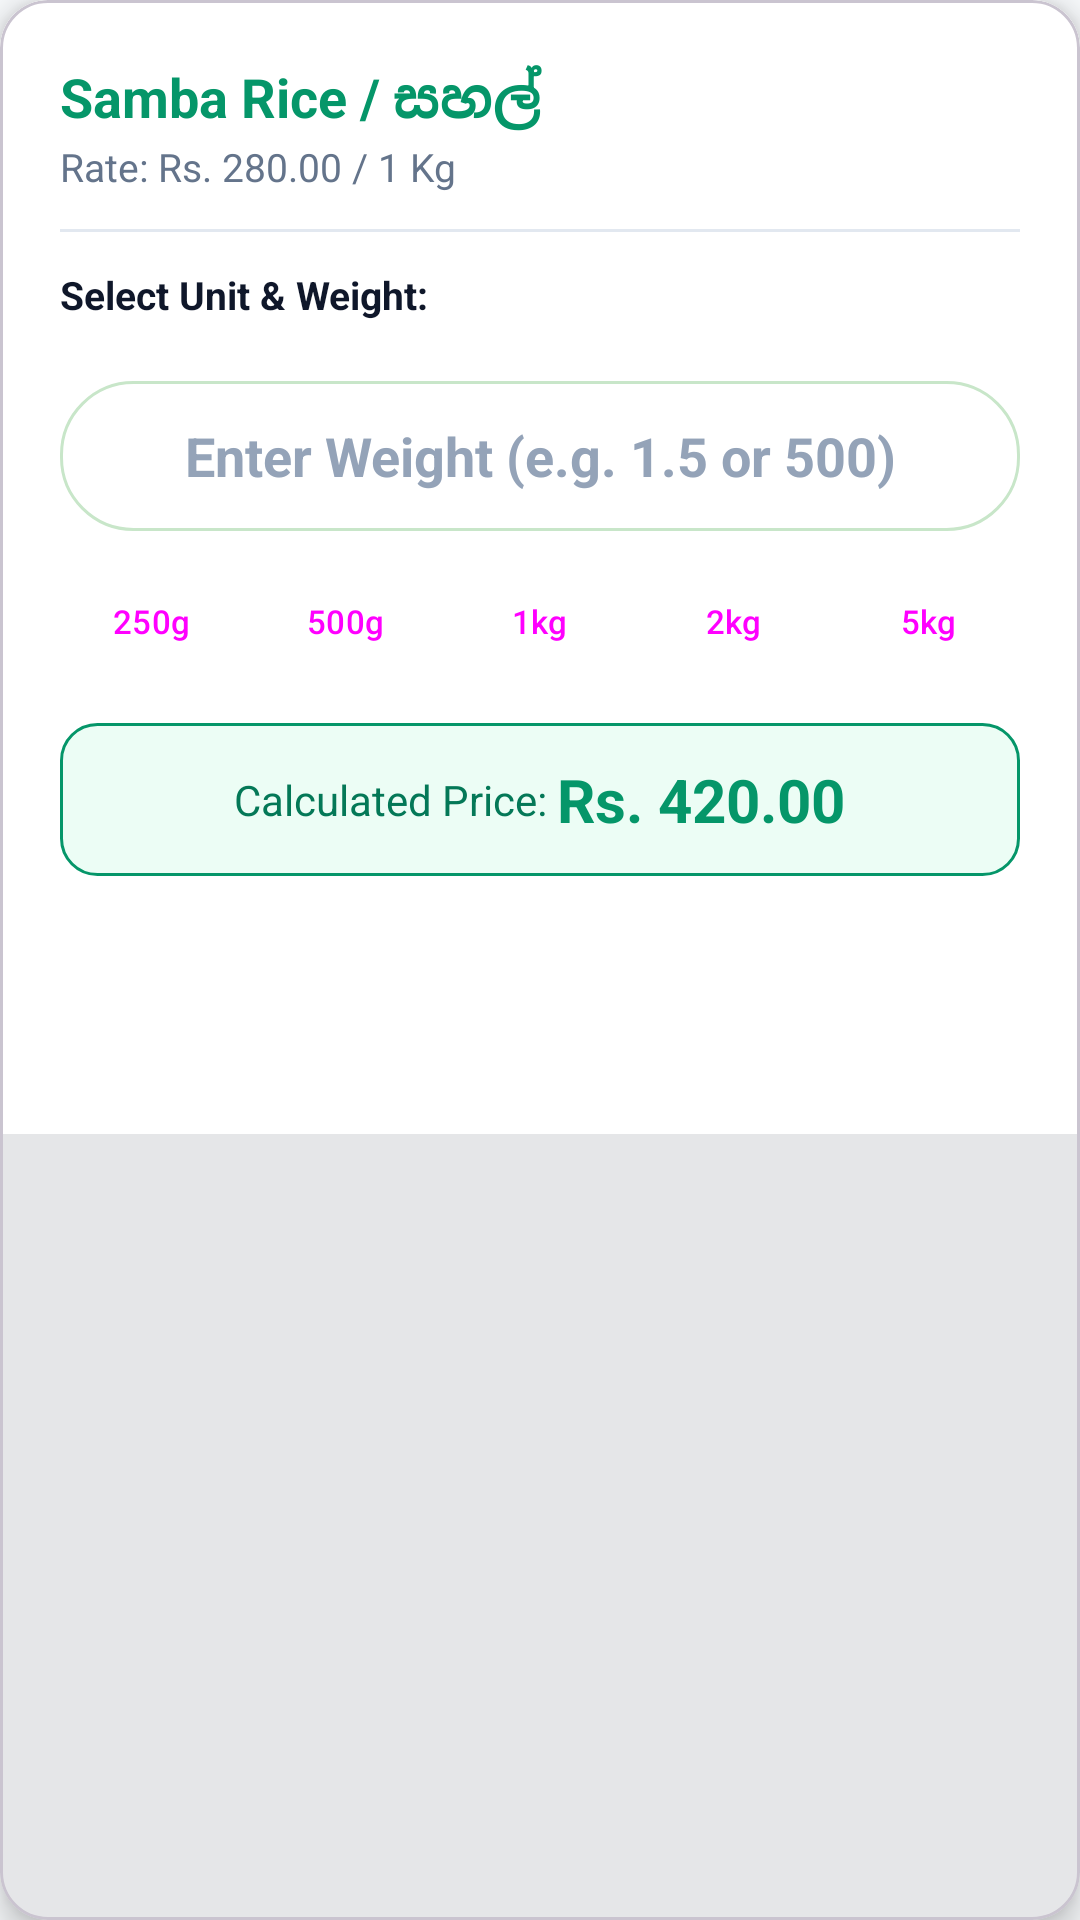

Produce the Android XML layout that renders to this screen, including the resource entries it uses.
<!-- AndroidManifest.xml: application theme Theme.PosSystem -->
<!-- res/layout/dialog_quantity_weight.xml -->
<?xml version="1.0" encoding="utf-8"?>
<com.google.android.material.card.MaterialCardView xmlns:android="http://schemas.android.com/apk/res/android"
    xmlns:app="http://schemas.android.com/apk/res-auto"
    android:layout_width="match_parent"
    android:layout_height="wrap_content"
    app:cardCornerRadius="16dp"
    app:cardElevation="6dp">

    <LinearLayout
        android:layout_width="match_parent"
        android:layout_height="wrap_content"
        android:background="@color/white"
        android:orientation="vertical"
        android:padding="20dp">

        
        <TextView
            android:id="@+id/tvWeightDialogTitle"
            android:layout_width="wrap_content"
            android:layout_height="wrap_content"
            android:text="Samba Rice / සහල්"
            android:textColor="@color/green_primary"
            android:textSize="18sp"
            android:textStyle="bold" />

        <TextView
            android:id="@+id/tvWeightUnitPrice"
            android:layout_width="wrap_content"
            android:layout_height="wrap_content"
            android:layout_marginTop="2dp"
            android:text="Rate: Rs. 280.00 / 1 Kg"
            android:textColor="@color/text_secondary"
            android:textSize="13sp" />

        <View
            android:layout_width="match_parent"
            android:layout_height="1dp"
            android:layout_marginVertical="12dp"
            android:background="@color/divider_color" />

        
        <TextView
            android:layout_width="wrap_content"
            android:layout_height="wrap_content"
            android:text="Select Unit &amp; Weight:"
            android:textColor="@color/black"
            android:textSize="13sp"
            android:textStyle="bold" />

        <LinearLayout
            android:layout_width="match_parent"
            android:layout_height="wrap_content"
            android:layout_marginTop="8dp"
            android:orientation="horizontal">

            <com.google.android.material.button.MaterialButtonToggleGroup
                android:id="@+id/unitToggleGroup"
                android:layout_width="match_parent"
                android:layout_height="wrap_content"
                app:singleSelection="true">

                <Button
                    android:id="@+id/btnUnitKg"
                    style="@style/Widget.Material3.Button.OutlinedButton"
                    android:layout_width="0dp"
                    android:layout_height="40dp"
                    android:layout_weight="1"
                    android:text="Kilogram (kg)"
                    android:textSize="12sp" />

                <Button
                    android:id="@+id/btnUnitGrams"
                    style="@style/Widget.Material3.Button.OutlinedButton"
                    android:layout_width="0dp"
                    android:layout_height="40dp"
                    android:layout_weight="1"
                    android:text="Grams (g)"
                    android:textSize="12sp" />

                <Button
                    android:id="@+id/btnUnitPcs"
                    style="@style/Widget.Material3.Button.OutlinedButton"
                    android:layout_width="0dp"
                    android:layout_height="40dp"
                    android:layout_weight="1"
                    android:text="Pieces (pcs)"
                    android:textSize="12sp" />
            </com.google.android.material.button.MaterialButtonToggleGroup>
        </LinearLayout>

        
        <EditText
            android:id="@+id/etWeightInput"
            android:layout_width="match_parent"
            android:layout_height="50dp"
            android:layout_marginTop="12dp"
            android:background="@drawable/bg_search_bar"
            android:gravity="center"
            android:hint="Enter Weight (e.g. 1.5 or 500)"
            android:inputType="numberDecimal"
            android:paddingHorizontal="16dp"
            android:textColor="@color/black"
            android:textSize="18sp"
            android:textStyle="bold" />

        
        <LinearLayout
            android:layout_width="match_parent"
            android:layout_height="wrap_content"
            android:layout_marginTop="12dp"
            android:orientation="horizontal">

            <Button
                android:id="@+id/btnQuick250g"
                style="@style/Widget.Material3.Button.TonalButton"
                android:layout_width="0dp"
                android:layout_height="36dp"
                android:layout_marginEnd="4dp"
                android:layout_weight="1"
                android:padding="0dp"
                android:text="250g"
                android:textSize="11sp" />

            <Button
                android:id="@+id/btnQuick500g"
                style="@style/Widget.Material3.Button.TonalButton"
                android:layout_width="0dp"
                android:layout_height="36dp"
                android:layout_marginEnd="4dp"
                android:layout_weight="1"
                android:padding="0dp"
                android:text="500g"
                android:textSize="11sp" />

            <Button
                android:id="@+id/btnQuick1kg"
                style="@style/Widget.Material3.Button.TonalButton"
                android:layout_width="0dp"
                android:layout_height="36dp"
                android:layout_marginEnd="4dp"
                android:layout_weight="1"
                android:padding="0dp"
                android:text="1kg"
                android:textSize="11sp" />

            <Button
                android:id="@+id/btnQuick2kg"
                style="@style/Widget.Material3.Button.TonalButton"
                android:layout_width="0dp"
                android:layout_height="36dp"
                android:layout_marginEnd="4dp"
                android:layout_weight="1"
                android:padding="0dp"
                android:text="2kg"
                android:textSize="11sp" />

            <Button
                android:id="@+id/btnQuick5kg"
                style="@style/Widget.Material3.Button.TonalButton"
                android:layout_width="0dp"
                android:layout_height="36dp"
                android:layout_weight="1"
                android:padding="0dp"
                android:text="5kg"
                android:textSize="11sp" />
        </LinearLayout>

        
        <LinearLayout
            android:layout_width="match_parent"
            android:layout_height="wrap_content"
            android:layout_marginTop="16dp"
            android:background="@drawable/bg_badge_in_stock"
            android:gravity="center"
            android:orientation="horizontal"
            android:padding="12dp">

            <TextView
                android:layout_width="wrap_content"
                android:layout_height="wrap_content"
                android:text="Calculated Price: "
                android:textColor="@color/green_primary_dark"
                android:textSize="14sp" />

            <TextView
                android:id="@+id/tvCalculatedItemPrice"
                android:layout_width="wrap_content"
                android:layout_height="wrap_content"
                android:text="Rs. 420.00"
                android:textColor="@color/green_primary"
                android:textSize="20sp"
                android:textStyle="bold" />
        </LinearLayout>

        
        <Button
            android:id="@+id/btnAddWeightToCart"
            style="@style/GreenButton"
            android:layout_width="match_parent"
            android:layout_height="50dp"
            android:layout_marginTop="16dp"
            android:text="ADD TO BILL CART"
            android:textSize="15sp"
            android:textStyle="bold" />

    </LinearLayout>
</com.google.android.material.card.MaterialCardView>
<!-- resources referenced by this layout -->
<resources>
  <color name="black">#0F172A</color>
  <color name="divider_color">#E2E8F0</color>
  <color name="green_primary">#059669</color>
  <color name="green_primary_dark">#047857</color>
  <color name="text_secondary">#64748B</color>
  <color name="white">#FFFFFF</color>
  <!-- drawable bg_badge_in_stock (drawable) -->
  <?xml version="1.0" encoding="utf-8"?>
  <shape xmlns:android="http://schemas.android.com/apk/res/android"
      android:shape="rectangle">
      <solid android:color="@color/green_card_bg" />
      <corners android:radius="12dp" />
      <stroke
          android:width="1dp"
          android:color="@color/green_primary" />
  </shape>
  <!-- drawable bg_search_bar (drawable) -->
  <?xml version="1.0" encoding="utf-8"?>
  <shape xmlns:android="http://schemas.android.com/apk/res/android"
      android:shape="rectangle">
      <solid android:color="@color/white" />
      <corners android:radius="24dp" />
      <stroke
          android:width="1dp"
          android:color="#C8E6C9" />
  </shape>
  <style name="GreenButton" parent="Widget.Material3.Button">
          <item name="backgroundTint">@color/green_primary</item>
          <item name="android:textColor">@color/white</item>
          <item name="cornerRadius">14dp</item>
      </style>
  <style name="Theme.PosSystem" parent="Base.Theme.PosSystem" />
  <color name="green_card_bg">#ECFDF5</color>
  <style name="Base.Theme.PosSystem" parent="Theme.Material3.Light.NoActionBar">
          
          <item name="colorPrimary">@color/slate_primary</item>
          <item name="colorPrimaryVariant">@color/slate_surface</item>
          <item name="colorOnPrimary">@color/white</item>
          
          <item name="colorSecondary">@color/green_primary</item>
          <item name="colorSecondaryVariant">@color/green_primary_dark</item>
          <item name="colorOnSecondary">@color/white</item>
          
          <item name="colorSurface">@color/white</item>
          <item name="colorSurfaceContainer">@color/white</item>
          <item name="colorSurfaceContainerLow">@color/white</item>
          <item name="colorSurfaceContainerHigh">@color/white</item>
          <item name="colorSurfaceContainerHighest">@color/white</item>
          
          <item name="android:statusBarColor">@color/slate_primary</item>
          
          <item name="android:textColorHint">@color/text_hint</item>
          <item name="android:editTextColor">@color/text_primary</item>
          
          <item name="android:windowBackground">@color/green_bg_light</item>
      </style>
  <color name="slate_primary">#0F172A</color>
  <color name="slate_surface">#1E293B</color>
  <color name="text_hint">#94A3B8</color>
  <color name="text_primary">#0F172A</color>
  <color name="green_bg_light">#F8FAFC</color>
</resources>
